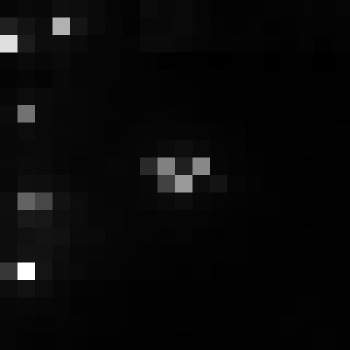

Data behind this chart, as committed beside it:
, xmin, ymin, lat, lon, area, perimeter, max_nanowatts, min_nanowatts, moonlight_illumination, clear_sky_confidence, mean_nanowatts
0, 768, 3099, -4.241, -4.241, 1.0, 0.0, 29.12, 0.4029, 11.82, 0.0, 2.133
